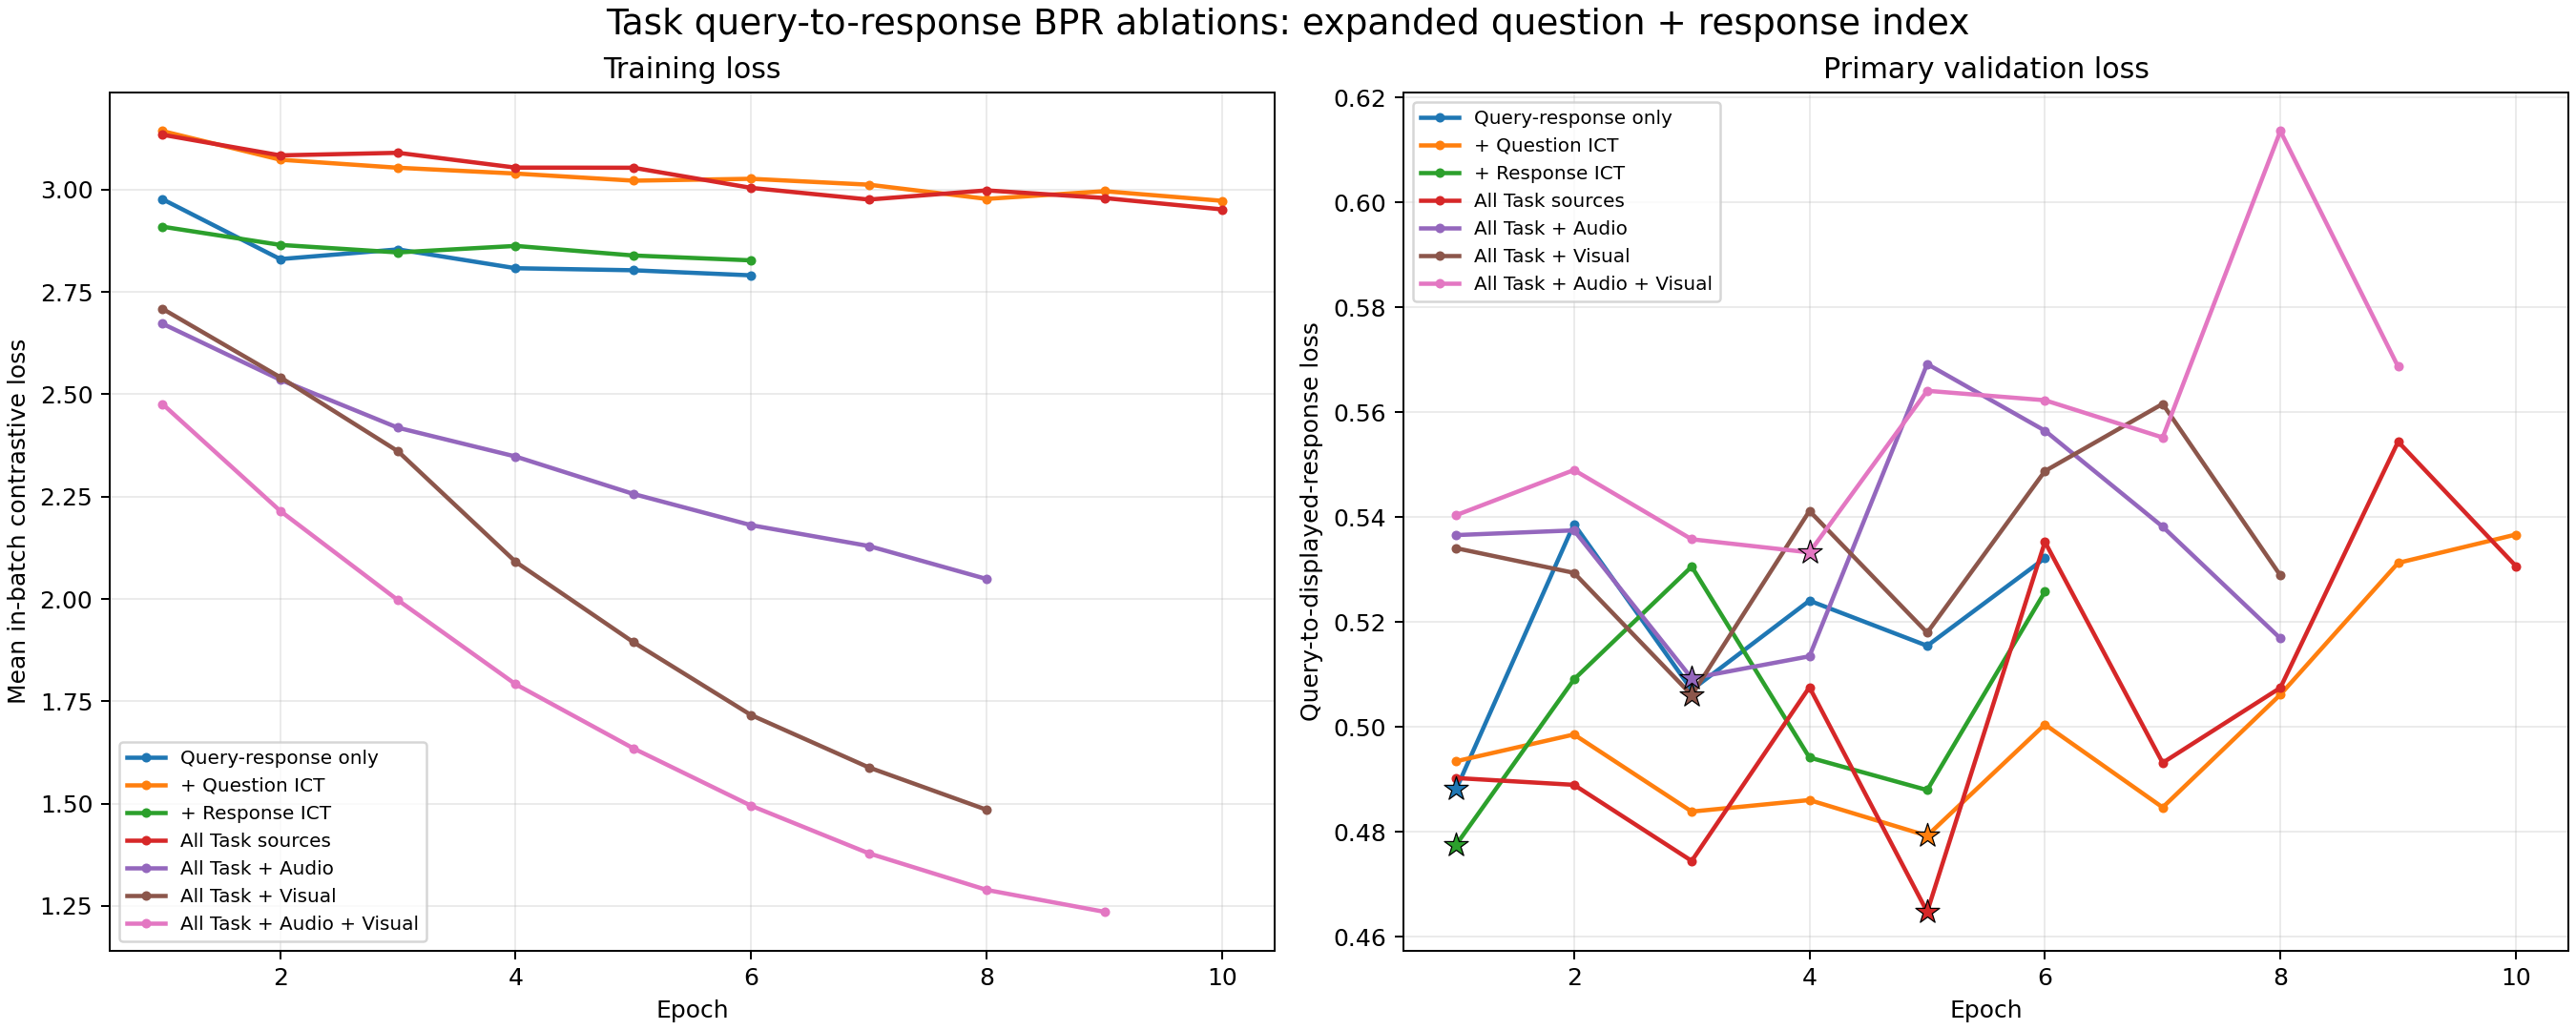

Values plotted in this chart, from the file beside it:
condition, job_id, epoch, train_loss, primary_validation_loss
Query-response only, 8209433, 1, 2.977, 0.4882
Query-response only, 8209433, 2, 2.83, 0.5387
Query-response only, 8209433, 3, 2.854, 0.5071
Query-response only, 8209433, 4, 2.808, 0.5241
Query-response only, 8209433, 5, 2.803, 0.5155
Query-response only, 8209433, 6, 2.791, 0.5322
+ Question ICT, 8209434, 1, 3.143, 0.4935
+ Question ICT, 8209434, 2, 3.073, 0.4986
+ Question ICT, 8209434, 3, 3.054, 0.4839
+ Question ICT, 8209434, 4, 3.039, 0.4861
+ Question ICT, 8209434, 5, 3.022, 0.4793
+ Question ICT, 8209434, 6, 3.027, 0.5005
+ Question ICT, 8209434, 7, 3.012, 0.4847
+ Question ICT, 8209434, 8, 2.978, 0.5062
+ Question ICT, 8209434, 9, 2.996, 0.5313
+ Question ICT, 8209434, 10, 2.973, 0.5367
+ Response ICT, 8209435, 1, 2.91, 0.4776
+ Response ICT, 8209435, 2, 2.865, 0.5091
+ Response ICT, 8209435, 3, 2.847, 0.5306
+ Response ICT, 8209435, 4, 2.863, 0.4942
+ Response ICT, 8209435, 5, 2.839, 0.488
+ Response ICT, 8209435, 6, 2.827, 0.5258
All Task sources, 8209429, 1, 3.134, 0.4903
All Task sources, 8209429, 2, 3.084, 0.489
All Task sources, 8209429, 3, 3.09, 0.4745
All Task sources, 8209429, 4, 3.054, 0.5076
All Task sources, 8209429, 5, 3.054, 0.4648
All Task sources, 8209429, 6, 3.004, 0.5353
All Task sources, 8209429, 7, 2.976, 0.4932
All Task sources, 8209429, 8, 2.998, 0.5075
All Task sources, 8209429, 9, 2.98, 0.5544
All Task sources, 8209429, 10, 2.952, 0.5307
All Task + Audio, 8209430, 1, 2.673, 0.5366
All Task + Audio, 8209430, 2, 2.536, 0.5375
All Task + Audio, 8209430, 3, 2.418, 0.5093
All Task + Audio, 8209430, 4, 2.348, 0.5135
All Task + Audio, 8209430, 5, 2.257, 0.5692
All Task + Audio, 8209430, 6, 2.18, 0.5565
All Task + Audio, 8209430, 7, 2.129, 0.5382
All Task + Audio, 8209430, 8, 2.049, 0.5169
All Task + Visual, 8209432, 1, 2.709, 0.5341
All Task + Visual, 8209432, 2, 2.542, 0.5294
All Task + Visual, 8209432, 3, 2.361, 0.5061
All Task + Visual, 8209432, 4, 2.091, 0.5412
All Task + Visual, 8209432, 5, 1.894, 0.518
All Task + Visual, 8209432, 6, 1.716, 0.5488
All Task + Visual, 8209432, 7, 1.588, 0.5616
All Task + Visual, 8209432, 8, 1.485, 0.5289
All Task + Audio + Visual, 8209431, 1, 2.476, 0.5404
All Task + Audio + Visual, 8209431, 2, 2.215, 0.549
All Task + Audio + Visual, 8209431, 3, 1.997, 0.5358
All Task + Audio + Visual, 8209431, 4, 1.792, 0.5333
All Task + Audio + Visual, 8209431, 5, 1.635, 0.5641
All Task + Audio + Visual, 8209431, 6, 1.495, 0.5623
All Task + Audio + Visual, 8209431, 7, 1.379, 0.5552
All Task + Audio + Visual, 8209431, 8, 1.289, 0.6136
All Task + Audio + Visual, 8209431, 9, 1.236, 0.5687
